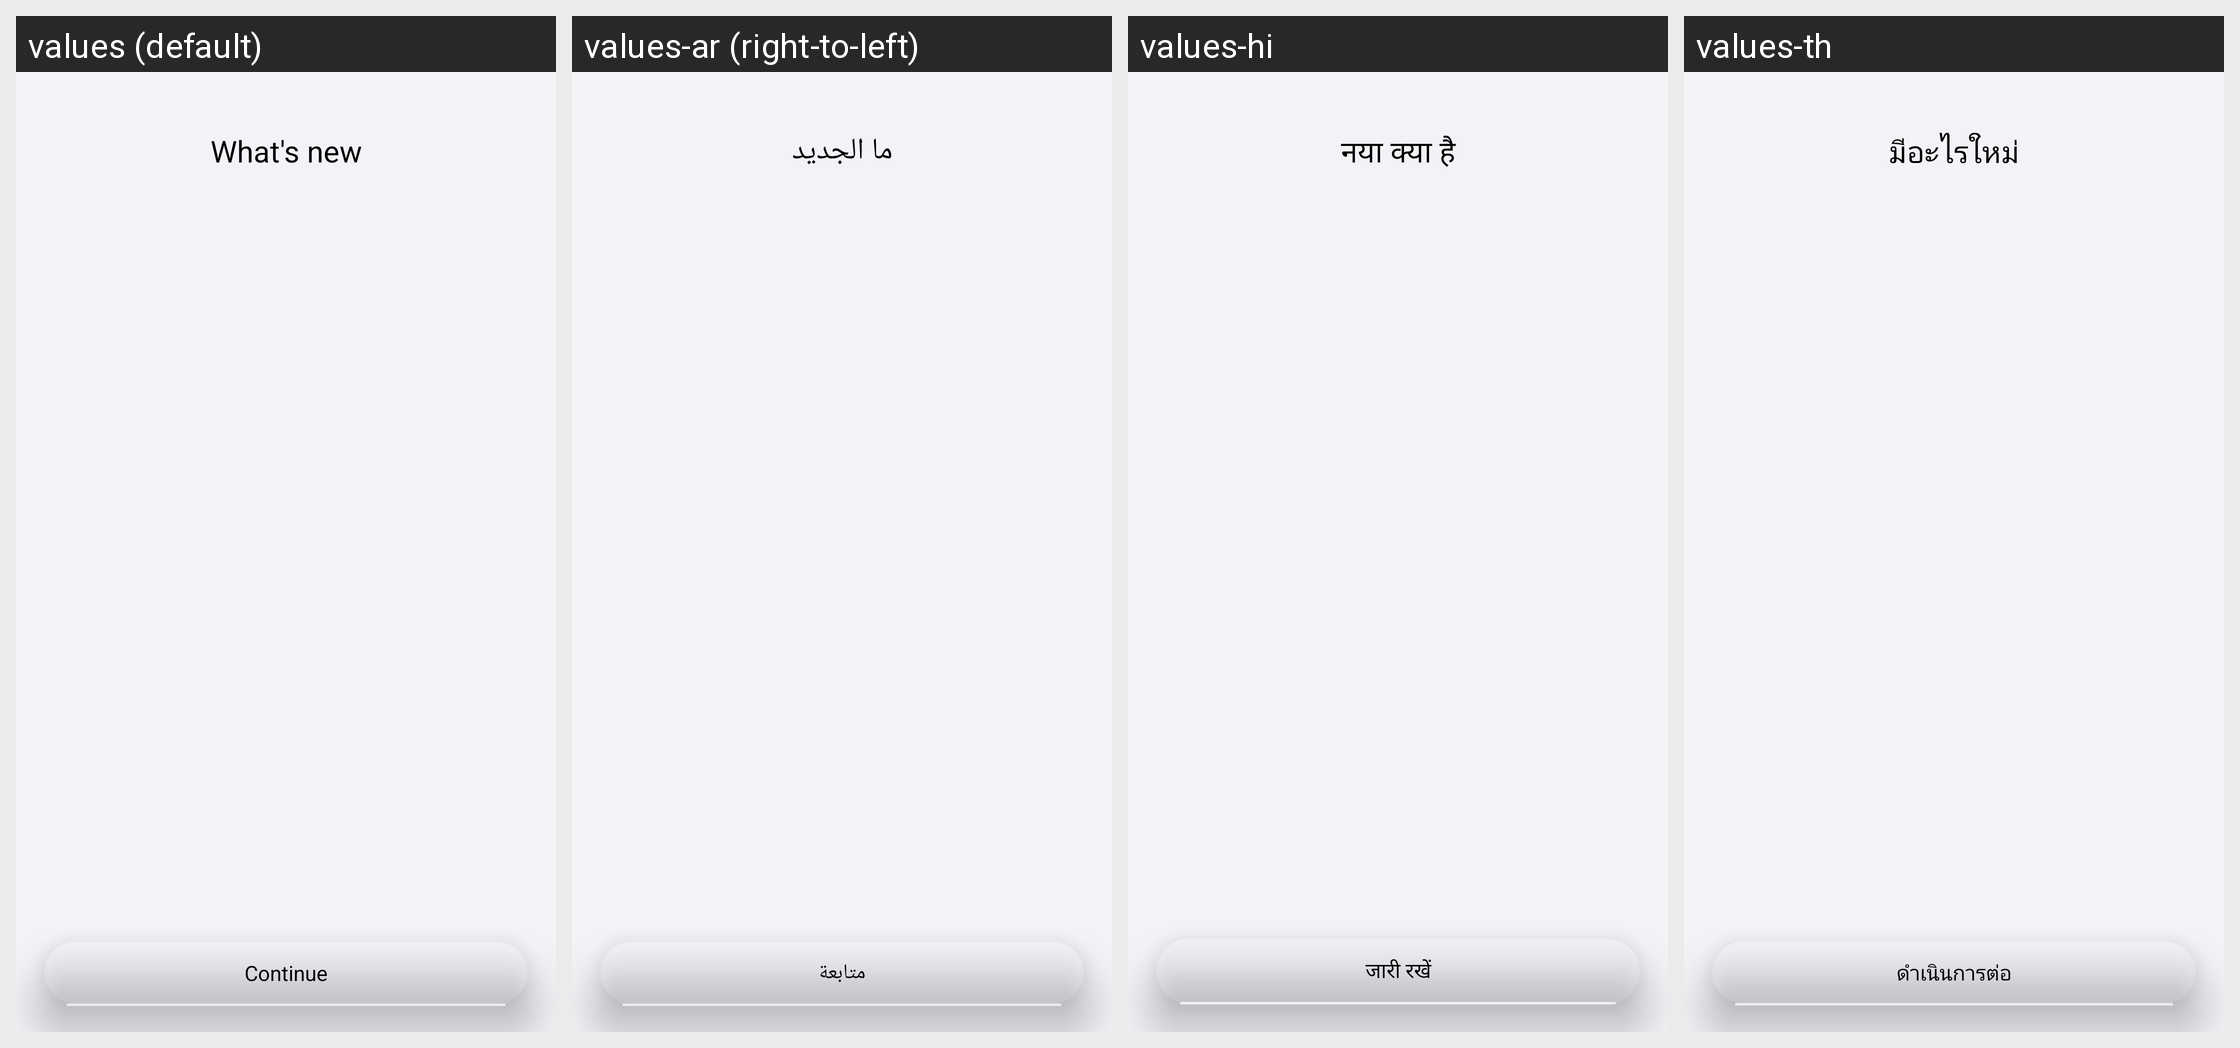

The Android screen above is rendered under several locales of the same app. Produce the string resources it draws, with the default and per-locale values.
Android screen res/layout/upgrade_tooltip_dialog.xml rendered under 4 locales, left to right: values (default), values-ar (right-to-left), values-hi, values-th. Device: Nexus 5 (rendered at 1080×1920; each locale shown at half size, 540×960, under a caption strip naming it); theme AppTheme.
Other locales in the repository, not shown: values-fa, values-in, values-ja, values-ko, values-pt, values-tr, values-vi.
Strings drawn on this screen, with the default value and each locale's value (text and hints the layout hard-codes, and strings that could not be matched under every locale, appear in the picture but are not listed):

what_s_new
  values: What's new
  values-ar: ما الجديد
  values-hi: नया क्या है
  values-th: มีอะไรใหม่

continue_text
  values: Continue
  values-ar: متابعة
  values-hi: जारी रखें
  values-th: ดำเนินการต่อ
